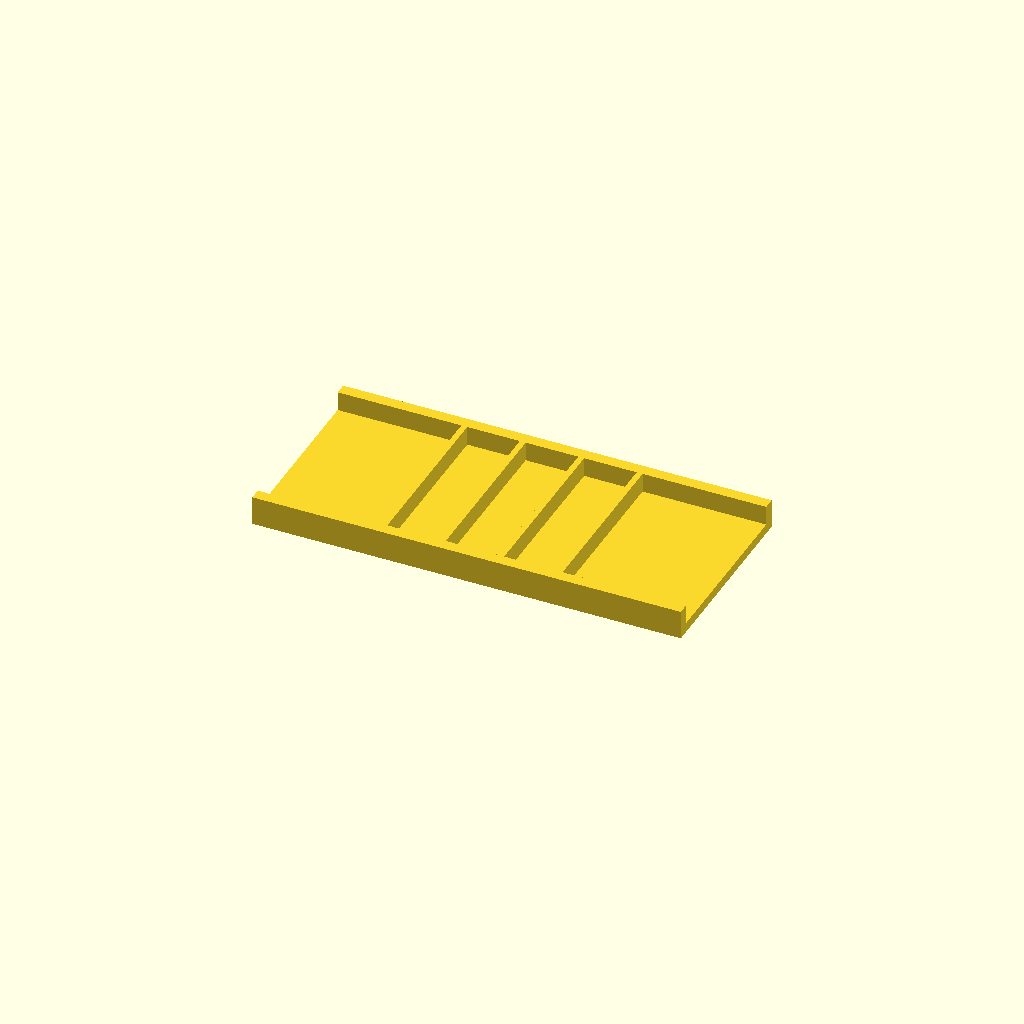
Cell 1 — every parameter at its default value.
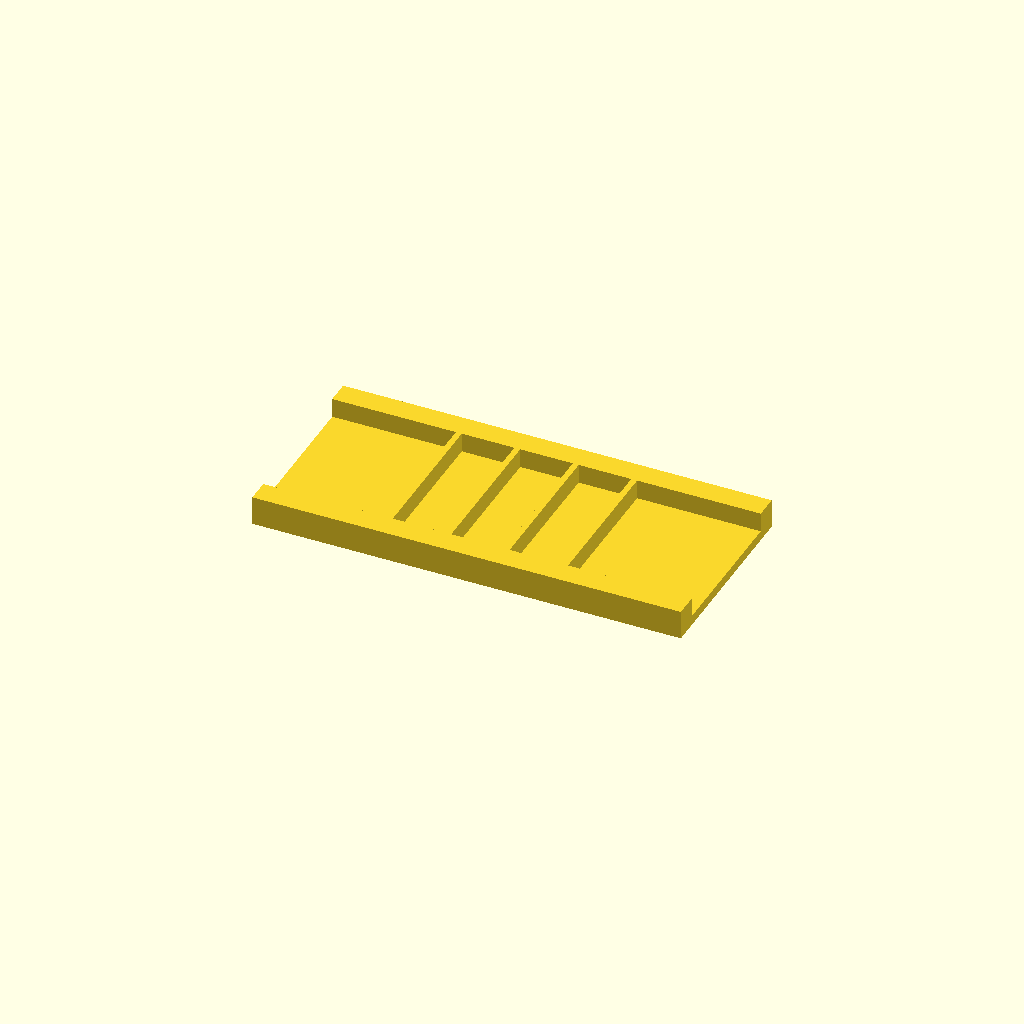
Cell 2: rail_w = 12 (everything else at default).
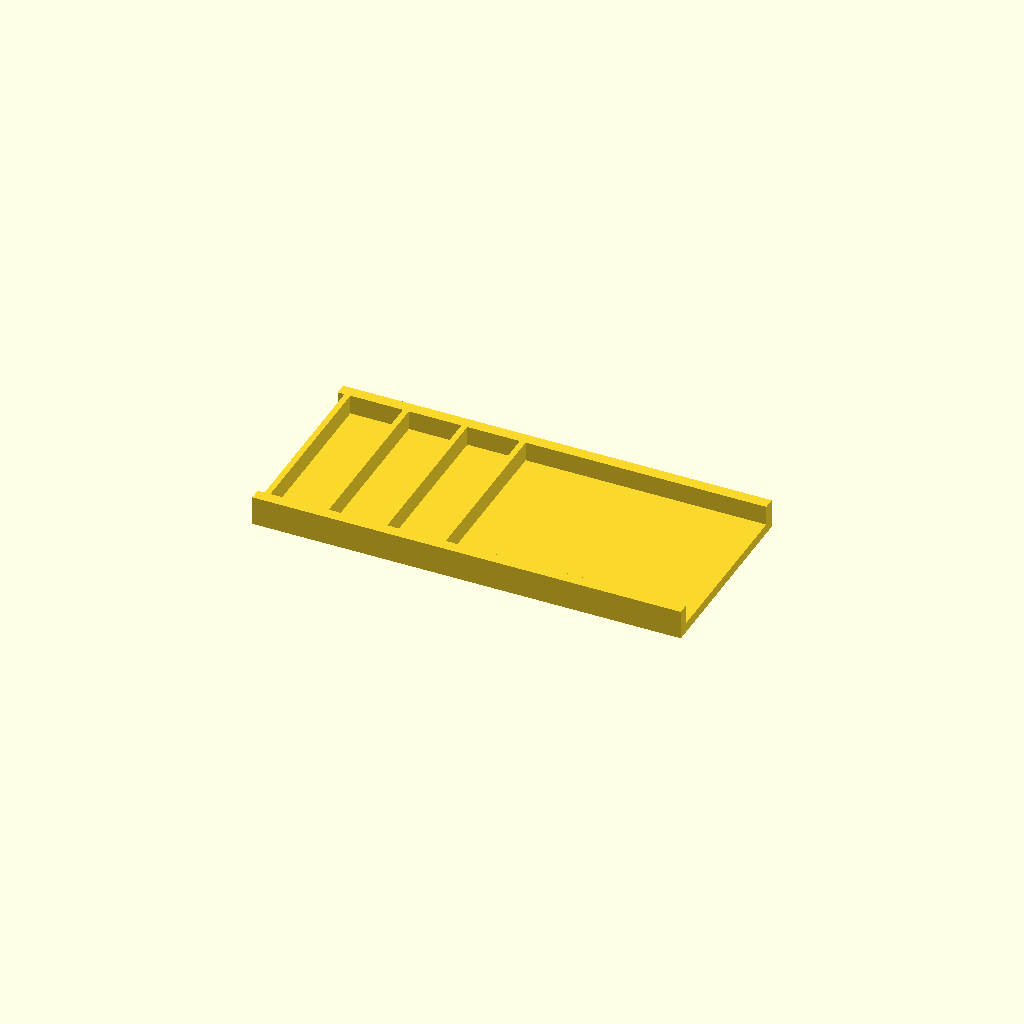
Cell 3: the same model with ribs = 8.
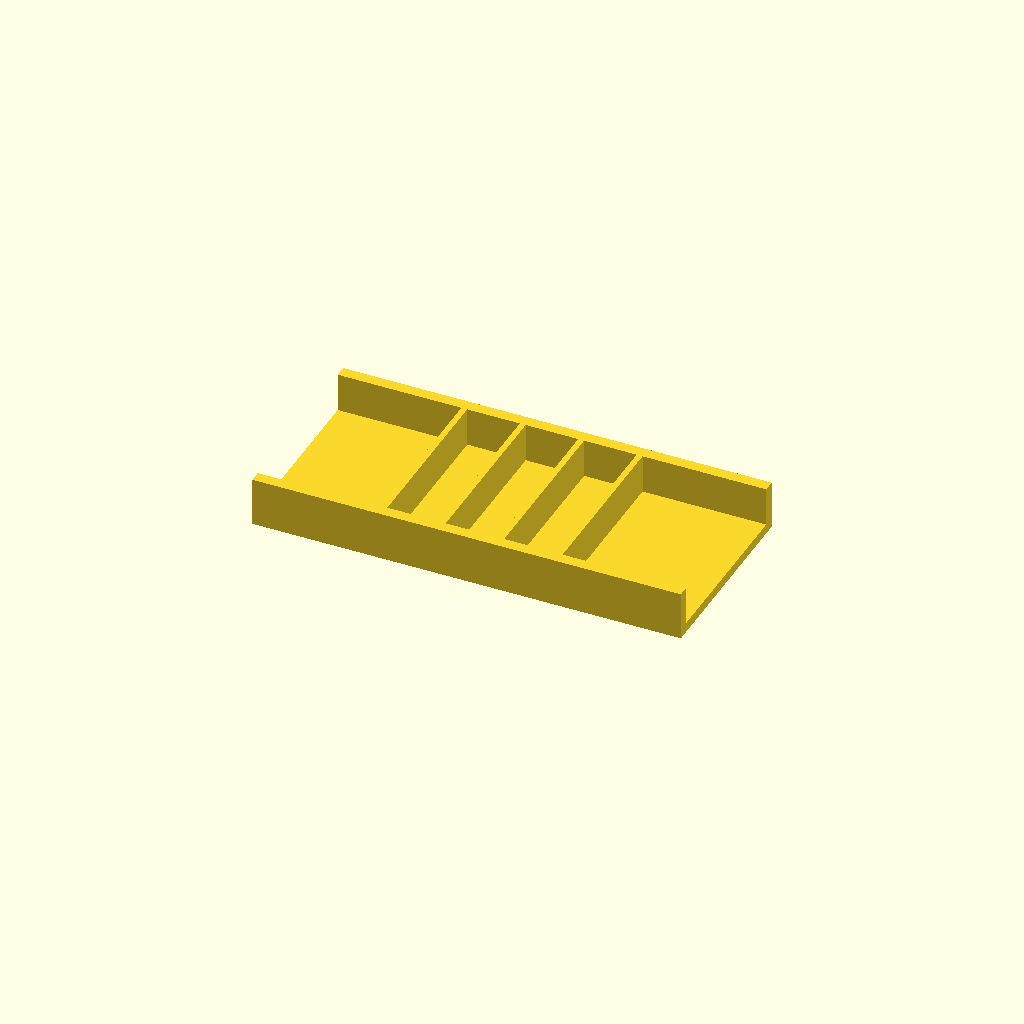
Cell 4: the same model with rib_h = 20.
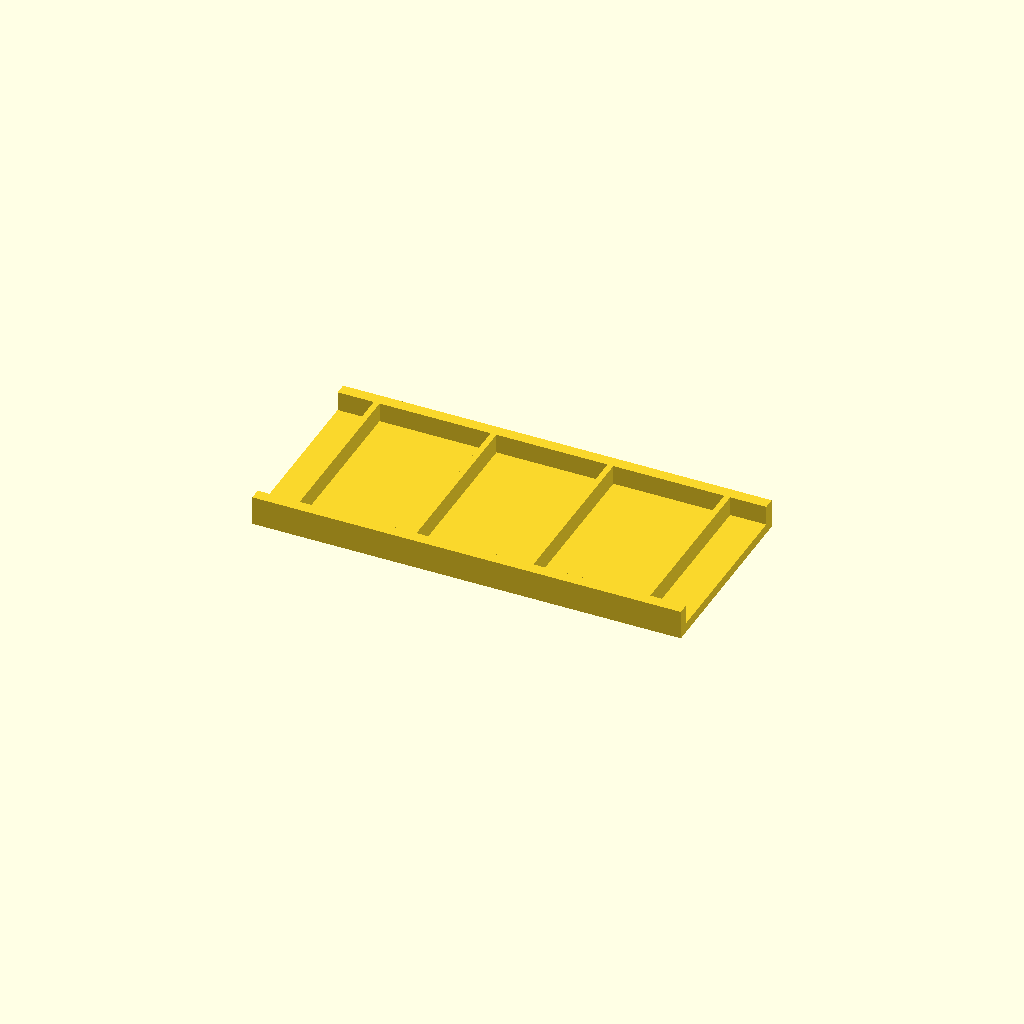
Cell 5 — pitch set to 60, the other parameters unchanged.
All cells are drawn from one camera (rotation 55°, 0°, 25°, orthographic, colour scheme Cornfield), so only the parameter changes between them.
The OpenSCAD source (optional_data/data/place1/ribframes/part_0167.scad):
$fn = 32;

// ----------------------------------------------------------------------
// Rib frame 220 x 100 x 15
// 4 ribs at 30 mm pitch
// ----------------------------------------------------------------------

// --- parameters (mm) ---
frame = [220, 100, 5];  // base plate size (x, y, z)
rail_w = 6;             // side rail width
ribs = 4;               // number of ribs
rib_t = 3;              // rib thickness
rib_h = 10;             // rib height above the base plate
pitch = 30;             // pitch between rib centres

// --- derived feature positions (mm) ---
span = (ribs - 1) * pitch;          // = 90   distance between the outer ribs
origin_x = -span / 2;               // = -45   X of the first rib
rib_len = frame[1] - 2 * rail_w + 2;  // = 90   rib length, 1 mm into each rail
feature_centers = [
  [origin_x + 0 * pitch, 0],
  [origin_x + 1 * pitch, 0],
  [origin_x + 2 * pitch, 0],
  [origin_x + 3 * pitch, 0]
];   // rib centre line, drives the rib loop

// base plate, two side rails, then the ribs read straight off feature_centers
union() {
  translate([-frame[0] / 2, -frame[1] / 2, 0]) cube(frame);
  translate([-frame[0] / 2, -frame[1] / 2, 0]) cube([frame[0], rail_w, frame[2] + rib_h]);
  translate([-frame[0] / 2, frame[1] / 2 - rail_w, 0]) cube([frame[0], rail_w, frame[2] + rib_h]);
  for (centre = feature_centers)
    translate([centre[0] - rib_t / 2, centre[1] - rib_len / 2, frame[2] - 1])
      cube([rib_t, rib_len, rib_h + 1]);
}
Parameter table extracted from the source (name, type, default, range or options):
frame: vector, default [220, 100, 5]
rail_w: number, default 6
ribs: number, default 4
rib_t: number, default 3
rib_h: number, default 10
pitch: number, default 30
